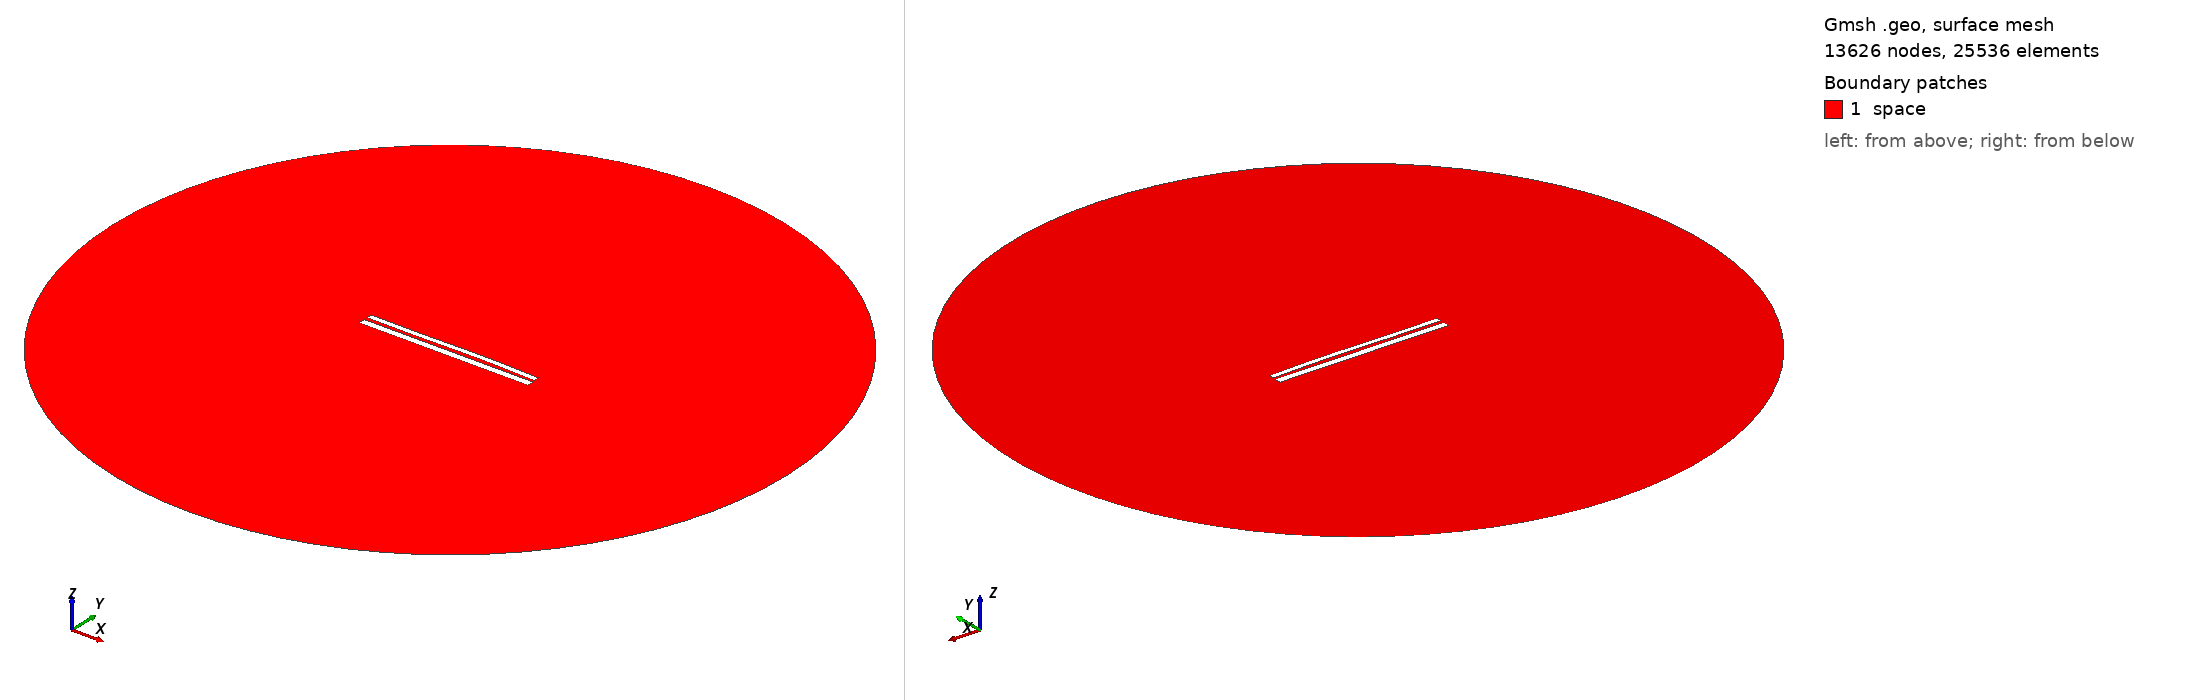

Gmsh geometry script, surface-meshed: 13626 nodes, 25536 surface elements. Boundary patches (legend numbers): 1 space. Left view from above one corner, right view from below the opposite corner. Legend entries are the model's physical surfaces. The drawing asked Gmsh for element sizes between 1% and 20% of the model's largest extent; the script's own settings can give other sizes.

=== 10228.geo (drawn) ===
//---------------------------------------
// Geometry kernel
//---------------------------------------

SetFactory("OpenCASCADE");



//---------------------------------------
// Parameters of the geometry
//---------------------------------------

// Overetch of the upper plate
overetch = 0.375;

// Distance between the plates
distance = 1.75;

// Discretization over the x axis (for the deformation)
nx = 50; 

// Length of the plate
L = 100 - overetch; 

// Number of modes
n = 4; 

// 1st mode coefficient
coeff(1) = -0.075;
beta(1) = 0.596864 * 3.1415926535 / L;

// 2nd mode coefficient
coeff(2) = 0.15;
beta(2) = 1.49418 * 3.1415926535 / L;

// 3rd mode coefficient
coeff(3) = -0.15;
beta(3) = 2.50025 * 3.1415926535 / L;

// 4th mode coefficient
coeff(4) = 0.0;
beta(4) = 3.49999 * 3.1415926535 / L;



//---------------------------------------
// Upper plate (deformed rectangle)
//---------------------------------------

// Coordiantes of the upper plate
xmin = -50;
xmax = 50 - overetch;

// Height of the upper plate
yheight = 4 - 2 * overetch;

// Indexes of the points
UpperID[] = {};
LowerID[] = {};
LeftID[] = {};
RightID[] = {};

// Point index
p = 1;

// Horizontal edges
For i In {1:nx}
    x = xmin + (i-1)*(xmax - xmin)/(nx-1);

    y_bottom = distance / 2 + overetch;
    For j In {1:n}
        C = (Cosh(beta(j)*L) + Cos(beta(j)*L)) / (Sinh(beta(j)*L) + Sin(beta(j)*L));
        y_bottom  = y_bottom + coeff(j) * (Cosh(beta(j)*(x+50)) - Cos(beta(j)*(x+50)) - C * (Sinh(beta(j)*(x+50)) - Sin(beta(j)*(x+50))));
    EndFor

    y_top = y_bottom + yheight;

    Point(p) = {x, y_top, 0, 1.0};
    UpperID[i] = p;
    p = p + 1;

    Point(p) = {x, y_bottom, 0, 1.0};
    LowerID[i] = p;
    p = p + 1;
EndFor

// Create point lists
UpperPts[] = {}; LowerPts[] = {};
For i In {1:nx}
  UpperPts[] += {UpperID[i]};
  LowerPts[] += {LowerID[i]};
EndFor

// Build splines
Spline(1) = {UpperPts[]};
Spline(2) = {LowerPts[]};
Line(3) = {LowerPts[nx-1], UpperPts[nx-1]};
Line(4) = {LowerPts[0], UpperPts[0]};

// Build the plane surface
Curve Loop(1) = {2, 3, -1, -4};
Plane Surface(1) = {1};



//---------------------------------------
// Lower plate (rectangle)
//---------------------------------------

// Vertices
Point(1001) = {-50, -1, 0, 1.0};
Point(1002) = { 50, -1, 0, 1.0};
Point(1003) = { 50,  -5, 0, 1.0};
Point(1004) = {-50,  -5, 0, 1.0};

// Edges
Line(5) = {1001, 1002};
Line(6) = {1002, 1003};
Line(7) = {1003, 1004};
Line(8) = {1004, 1001};

// Plane surface
Line Loop(2) = {5, 6, 7, 8};
Plane Surface(2) = {2}; 



//---------------------------------------
// Outer (fictious) boundary
//---------------------------------------

// Points
Point(1005) = {0, 0, 0};       // Center
Point(1006) = {200, 0, 0};     // Start point
Point(1007) = {0, 200, 0};     // 90 degrees
Point(1008) = {-200, 0, 0};    // 180 degrees
Point(1009) = {0, -200, 0};    // 270 degrees

// Circle arcs (each needs start, center, end)
Circle(9) = {1006, 1005, 1007};
Circle(10) = {1007, 1005, 1008};
Circle(11) = {1008, 1005, 1009};
Circle(12) = {1009, 1005, 1006};

// Plane surface for the entire domain
Curve Loop(3) = {9, 10, 11, 12};
Surface(3) = {3};

// Subtract the plates from the whole domain to obtain the actual domain where we want to solve the equations
BooleanDifference{ Surface{3}; Delete; }{ Surface{1}; Surface{2}; Delete; }




//---------------------------------------
// Transfinite Lines/Curves
//---------------------------------------

// Set the number of points on the boundaries
r = 7;

// Plates
Transfinite Curve {1, 2} = 50*r Using Progression 1;
Transfinite Curve {3, 4} = 2*r Using Progression 1;
Transfinite Line {5, 7} = 50*r Using Progression 1;
Transfinite Line {6, 8} = 2*r Using Progression 1;

// Outer boundary
Transfinite Line {9, 10, 11, 12} = 20 Using Progression 1;



//---------------------------------------
// Physical groups
//---------------------------------------                

// Physical curves (boundaries)
Physical Line("force_segment", 10) = {2};
Physical Line("upper_plate", 11) = {1, 3, 4};
Physical Line("lower_plate", 12) = {5, 6, 7, 8};
Physical Line("boundary", 20) = {9, 10, 11, 12};

// Physical Surfaces
Physical Surface("space", 30) = {3};



//---------------------------------------
// 6. Generate the Mesh
//---------------------------------------

// 2D mesh generation
Mesh 2;
